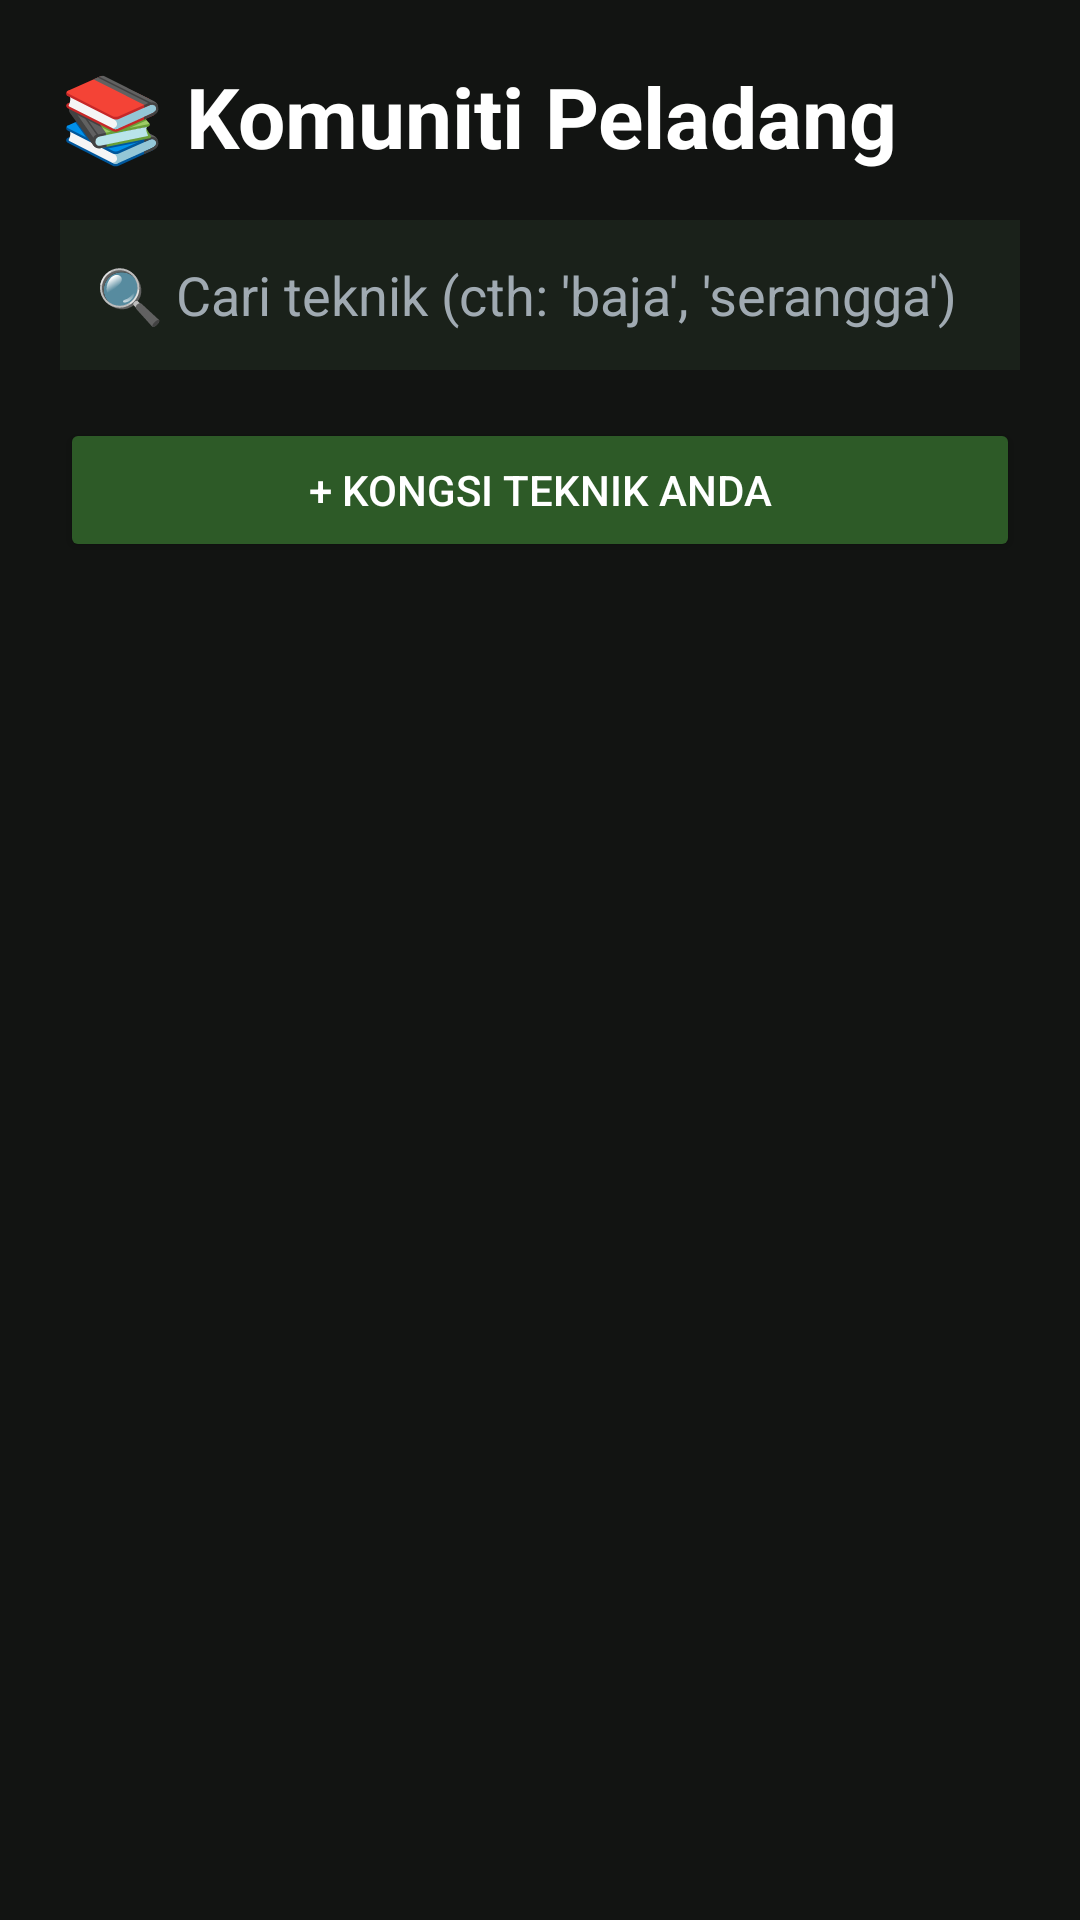

Here is an Android app screen rendered from its layout file. Give the layout XML and the strings, colors and styles it references.
<!-- AndroidManifest.xml: application theme Theme.BorneoHarvest -->
<!-- res/layout/activity_library.xml -->
<?xml version="1.0" encoding="utf-8"?>
<LinearLayout xmlns:android="http://schemas.android.com/apk/res/android"
    android:layout_width="match_parent"
    android:layout_height="match_parent"
    android:orientation="vertical"
    android:background="@color/dark_bg"
    android:padding="20dp">

    <TextView
        android:layout_width="wrap_content"
        android:layout_height="wrap_content"
        android:text="📚 Komuniti Peladang"
        android:textColor="@color/white"
        android:textSize="28sp"
        android:textStyle="bold"
        android:layout_marginBottom="16dp"/>

    <EditText
        android:id="@+id/editSearch"
        android:layout_width="match_parent"
        android:layout_height="50dp"
        android:background="@color/card_dark"
        android:textColor="@color/white"
        android:textColorHint="@color/text_gray"
        android:hint="🔍 Cari teknik (cth: 'baja', 'serangga')"
        android:padding="12dp"
        android:layout_marginBottom="16dp"/>

    <Button
        android:id="@+id/btnGoToUpload"
        android:layout_width="match_parent"
        android:layout_height="wrap_content"
        android:text="+ Kongsi Teknik Anda"
        android:backgroundTint="@color/jungle_green"
        android:textColor="@color/white"
        android:layout_marginBottom="16dp"/>

    <ScrollView
        android:layout_width="match_parent"
        android:layout_height="match_parent">

        <LinearLayout
            android:id="@+id/feedContainer"
            android:layout_width="match_parent"
            android:layout_height="wrap_content"
            android:orientation="vertical">

        </LinearLayout>
    </ScrollView>

</LinearLayout>
<!-- resources referenced by this layout -->
<resources>
  <color name="card_dark">#1A211A</color>
  <color name="dark_bg">#121412</color>
  <color name="jungle_green">#2D5A27</color>
  <color name="text_gray">#A0AAB2</color>
  <color name="white">#FFFFFFFF</color>
  <style name="Theme.BorneoHarvest" parent="Base.Theme.BorneoHarvest" />
  <style name="Base.Theme.BorneoHarvest" parent="Theme.Material3.DayNight.NoActionBar">
          
          
      </style>
</resources>
